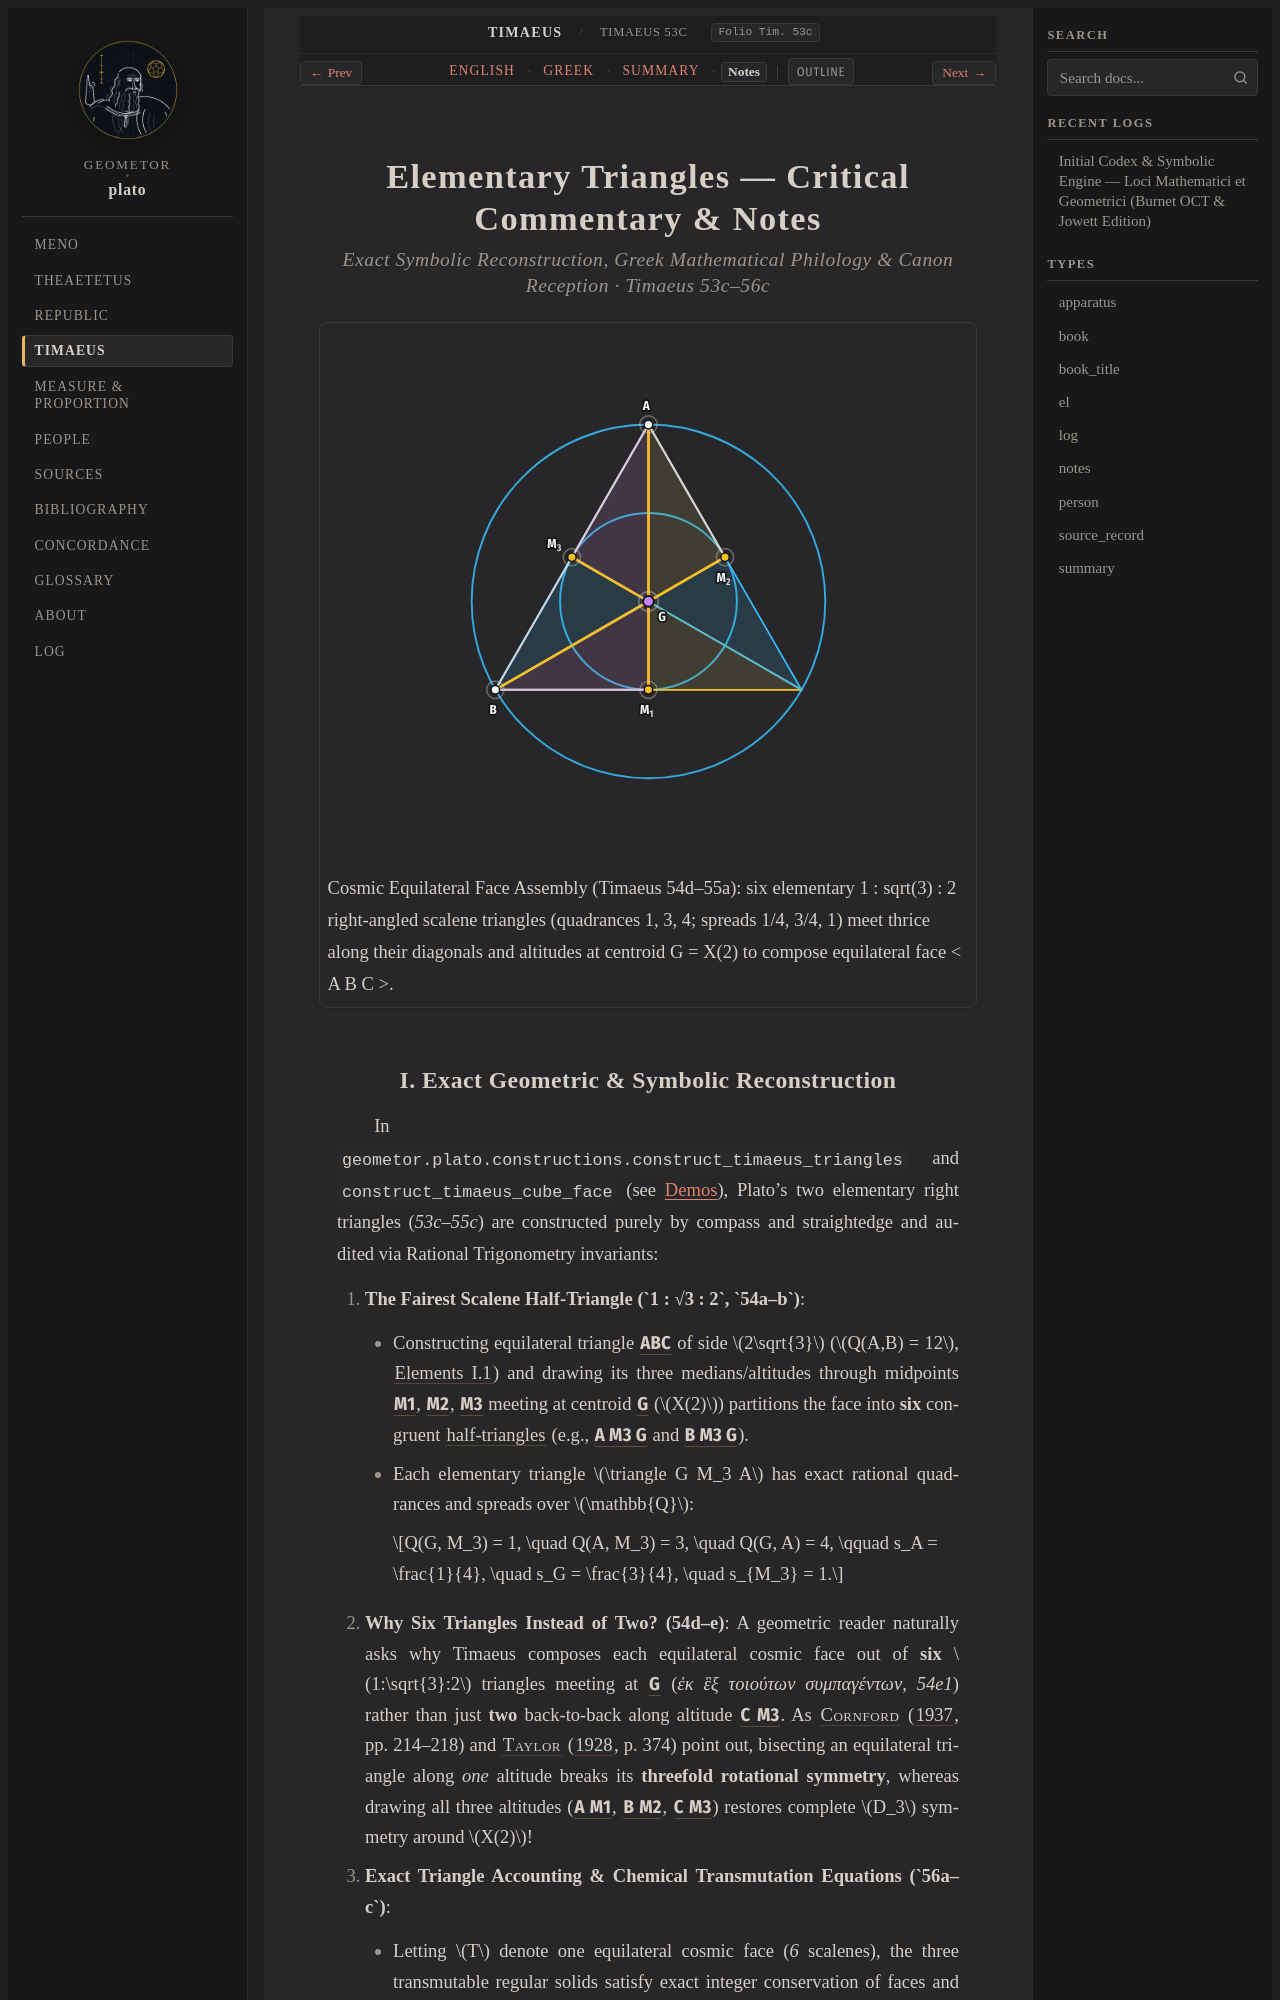

repository: geometor/plato · page: timaeus/53c-56c/notes.html · generator: sphinx

:layout: book
:type: notes
:title: Elementary Triangles — Notes
:canonical_id: Timaeus 53c–56c
:folio: Tim. 53c
:tracks: English: index | Greek: greek | Summary: summary | Notes: notes

.. _timaeus-53c-56c-notes:
.. _timaeus-polyhedra-notes:

=======================================================
Elementary Triangles — Critical Commentary & Notes
=======================================================

.. rubric:: Exact Symbolic Reconstruction, Greek Mathematical Philology & Canon Reception · Timaeus 53c–56c

.. picture:: /_static/figures/timaeus_triangles.svg
   :alt: Timaeus: Elementary Right Triangles & Construction of the Cosmic Polyhedra
   :caption: Cosmic Equilateral Face Assembly (Timaeus 54d–55a): six elementary 1 : sqrt(3) : 2 right-angled scalene triangles (quadrances 1, 3, 4; spreads 1/4, 3/4, 1) meet thrice along their diagonals and altitudes at centroid G = X(2) to compose equilateral face < A B C >.
